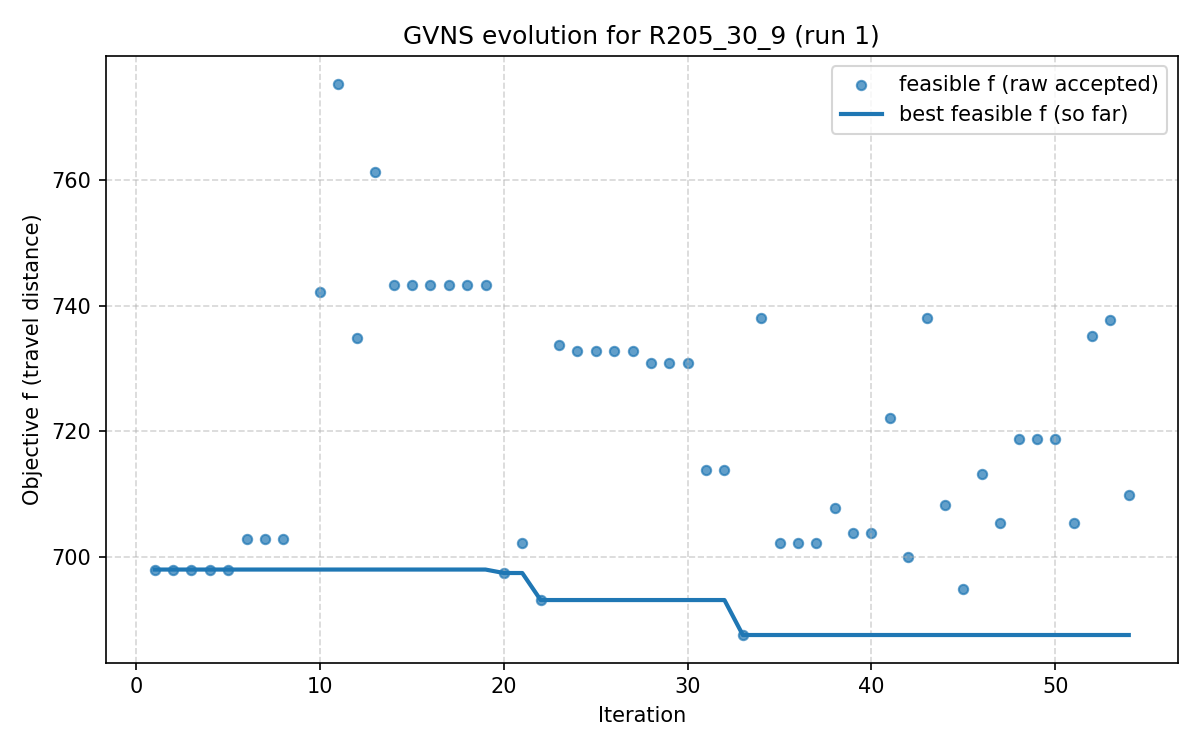

Source data for this figure (header and first rows):
iter, F, f, PenT, PenH, PenS, elapsed
1, 697.9, 697.9, 0.0, 0.0, 0, 7.152557373046875e-07
2, 697.9, 697.9, 0.0, 0.0, 0, 25.6
3, 697.9, 697.9, 0.0, 0.0, 0, 30.56
4, 697.9, 697.9, 0.0, 0.0, 0, 34.88
5, 697.9, 697.9, 0.0, 0.0, 0, 40.55
6, 702.9, 702.9, 0.0, 0.0, 0, 45.91
7, 702.9, 702.9, 0.0, 0.0, 0, 53.85
8, 702.9, 702.9, 0.0, 0.0, 0, 60.48
9, 770.4, 733, 173.9, 0.0, 0, 69.02
10, 742.2, 742.2, 0.0, 0.0, 0, 78.95
11, 775.4, 775.4, 0.0, 0.0, 0, 87.4
12, 734.8, 734.8, 0.0, 0.0, 0, 97.86
13, 761.3, 761.3, 0.0, 0.0, 0, 104.9
14, 743.2, 743.2, 0.0, 0.0, 0, 112.4
15, 743.2, 743.2, 0.0, 0.0, 0, 121.5
16, 743.2, 743.2, 0.0, 0.0, 0, 127.8
17, 743.2, 743.2, 0.0, 0.0, 0, 134.1
18, 743.2, 743.2, 0.0, 0.0, 0, 145.9
19, 743.2, 743.2, 0.0, 0.0, 0, 150.8
20, 697.4, 697.4, 0.0, 0.0, 0, 156.3
21, 702.2, 702.2, 0.0, 0.0, 0, 171.5
22, 693.1, 693.1, 0.0, 0.0, 0, 179.5
23, 733.8, 733.8, 0.0, 0.0, 0, 197.8
24, 732.7, 732.7, 0.0, 0.0, 0, 216.5
25, 732.7, 732.7, 0.0, 0.0, 0, 227
26, 732.7, 732.7, 0.0, 0.0, 0, 232.2
27, 732.7, 732.7, 0.0, 0.0, 0, 237
28, 730.8, 730.8, 0.0, 0.0, 0, 241.7
29, 730.8, 730.8, 0.0, 0.0, 0, 250.8
30, 730.8, 730.8, 0.0, 0.0, 0, 261.1
31, 713.7, 713.7, 0.0, 0.0, 0, 265.1
32, 713.7, 713.7, 0.0, 0.0, 0, 273.7
33, 687.5, 687.5, 0.0, 0.0, 0, 281.7
34, 737.9, 737.9, 0.0, 0.0, 0, 294.2
35, 702.2, 702.2, 0.0, 0.0, 0, 308.2
36, 702.2, 702.2, 0.0, 0.0, 0, 325.9
37, 702.2, 702.2, 0.0, 0.0, 0, 330
38, 707.8, 707.8, 0.0, 0.0, 0, 334.7
39, 703.7, 703.7, 0.0, 0.0, 0, 341.3
40, 703.7, 703.7, 0.0, 0.0, 0, 351.9
41, 722, 722, 0.0, 0.0, 0, 359.6
42, 700, 700, 0.0, 0.0, 0, 373.9
43, 738, 738, 0.0, 0.0, 0, 383.6
44, 708.3, 708.3, 0.0, 0.0, 0, 397.3
45, 694.8, 694.8, 0.0, 0.0, 0, 413.3
46, 713.1, 713.1, 0.0, 0.0, 0, 423.9
47, 705.3, 705.3, 0.0, 0.0, 0, 435.9
48, 718.8, 718.8, 0.0, 0.0, 0, 449.6
49, 718.8, 718.8, 0.0, 0.0, 0, 453.3
50, 718.8, 718.8, 0.0, 0.0, 0, 458.8
51, 705.3, 705.3, 0.0, 0.0, 0, 464.4
52, 735.1, 735.1, 0.0, 0.0, 0, 470
53, 737.7, 737.7, 0.0, 0.0, 0, 477.1
54, 709.8, 709.8, 0.0, 0.0, 0, 494.8
